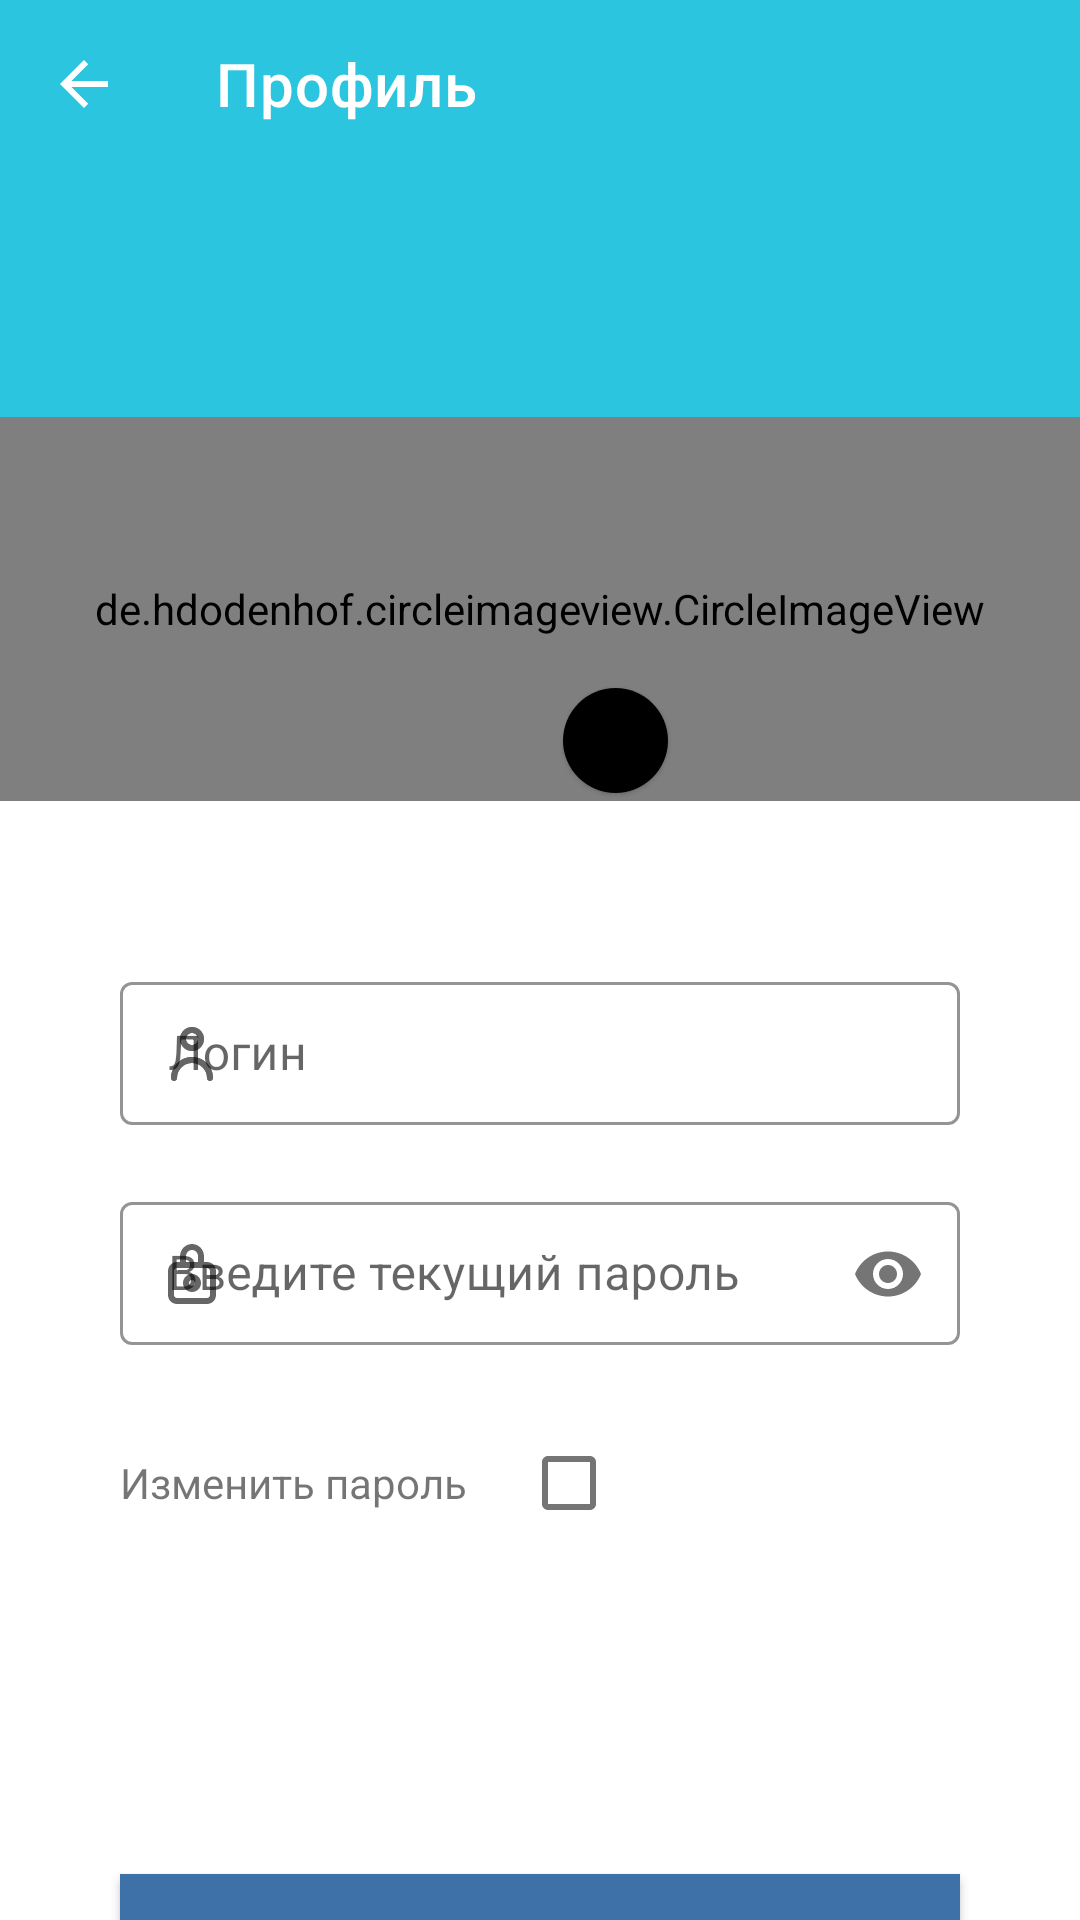

This screen was rendered from an Android layout file. Write that file and the resources it references.
<!-- AndroidManifest.xml: application theme AppTheme -->
<!-- res/layout/fragment_settings.xml -->
<?xml version="1.0" encoding="utf-8"?>
<androidx.constraintlayout.widget.ConstraintLayout xmlns:android="http://schemas.android.com/apk/res/android"
    xmlns:app="http://schemas.android.com/apk/res-auto"
    xmlns:tools="http://schemas.android.com/tools"
    android:layout_width="match_parent"
    android:layout_height="match_parent"
    tools:context=".ui.SettingsFragment">

    <com.google.android.material.appbar.AppBarLayout
        android:id="@+id/appBarLayout"
        android:layout_width="0dp"
        android:layout_height="wrap_content"
        android:theme="@style/ThemeOverlay.AppCompat.Dark.ActionBar"
        app:elevation="@dimen/cardview_default_elevation"
        app:layout_constraintEnd_toEndOf="parent"
        app:layout_constraintStart_toStartOf="parent"
        app:layout_constraintTop_toTopOf="parent">

        <androidx.appcompat.widget.Toolbar
            android:id="@+id/materialup.toolbar"
            style="@style/ToolBarWithNavigationBack"
            android:layout_width="match_parent"
            android:layout_height="?attr/actionBarSize"
            android:background="#2bc5df"
            android:minHeight="?attr/actionBarSize"
            app:titleTextColor="#FFFFFF"
            app:layout_scrollFlags="scroll|enterAlways|snap"
            app:theme="@style/ThemeOverlay.AppCompat.Light"
            app:title="Профиль" />

        <RelativeLayout
            android:layout_width="match_parent"
            android:layout_height="wrap_content"
            android:outlineSpotShadowColor="@color/black">

            <ImageView
                android:id="@+id/editback"
                android:layout_width="match_parent"
                android:layout_height="wrap_content"
                android:scaleType="centerCrop"
                android:src="@drawable/editback" />

            <de.hdodenhof.circleimageview.CircleImageView
                android:id="@+id/setIV"
                android:layout_width="96dp"
                android:layout_height="96dp"
                android:layout_alignTop="@id/editback"
                android:layout_alignBottom="@id/editback"
                android:layout_alignParentStart="true"
                android:layout_alignParentEnd="true"
                android:layout_marginTop="83dp"
                android:layout_marginEnd="0dp"
                android:layout_marginBottom="5dp"
                android:src="@drawable/ava"
                app:civ_border_color="#FFFFFF"
                app:civ_border_width="3dp" />

            <com.google.android.material.floatingactionbutton.FloatingActionButton
                android:id="@+id/btnSetAva"
                android:layout_width="35dp"
                android:layout_height="35dp"
                android:layout_alignTop="@+id/setIV"
                android:layout_alignParentEnd="true"
                android:layout_marginTop="84dp"
                android:layout_marginEnd="131dp"
                android:foregroundGravity="center"
                app:elevation="1dp"
                android:backgroundTint="@color/warningColor"
                app:borderWidth="0dp"
                app:pressedTranslationZ="1dp"
                app:fabCustomSize="35dp"
                android:src="@drawable/icon_camera" />
        </RelativeLayout>

    </com.google.android.material.appbar.AppBarLayout>

    <com.google.android.material.textfield.TextInputLayout
        android:id="@+id/settingsLogin"
        style="@style/Widget.MaterialComponents.TextInputLayout.OutlinedBox.Dense"
        android:layout_width="0dp"
        android:layout_height="wrap_content"
        android:layout_marginStart="40dp"
        android:layout_marginTop="50dp"
        android:layout_marginEnd="40dp"

        app:boxStrokeColor="#1976D2"
        app:hintTextColor="#000000"

        app:layout_constraintEnd_toEndOf="parent"
        app:layout_constraintStart_toStartOf="parent"
        app:layout_constraintTop_toBottomOf="@+id/appBarLayout"
        app:startIconDrawable="@drawable/ic_account">

        <com.google.android.material.textfield.TextInputEditText
            android:id="@+id/Setlogin"
            android:layout_width="match_parent"
            android:layout_height="wrap_content"
            android:hint="Логин"
            android:inputType="text"
            tools:layout_editor_absoluteX="0dp"
            tools:layout_editor_absoluteY="310dp" />
    </com.google.android.material.textfield.TextInputLayout>

    <com.google.android.material.textfield.TextInputLayout
        android:id="@+id/settingsPsw"
        style="@style/Widget.MaterialComponents.TextInputLayout.OutlinedBox.Dense"
        android:layout_width="0dp"
        android:layout_height="wrap_content"
        android:layout_marginStart="40dp"
        android:layout_marginTop="20dp"
        android:layout_marginEnd="40dp"

        app:boxStrokeColor="#1976D2"
        app:hintTextColor="#000000"
        app:layout_constraintEnd_toEndOf="parent"
        app:layout_constraintStart_toStartOf="parent"
        app:layout_constraintTop_toBottomOf="@+id/settingsLogin"
        app:passwordToggleEnabled="true"
        app:startIconDrawable="@drawable/ic_password">

        <com.google.android.material.textfield.TextInputEditText
            android:id="@+id/Setpsw"
            android:layout_width="match_parent"
            android:layout_height="wrap_content"
            android:hint="Введите текущий пароль"
            android:inputType="textPassword"
            tools:layout_editor_absoluteX="0dp"
            tools:layout_editor_absoluteY="310dp" />
    </com.google.android.material.textfield.TextInputLayout>

    <TextView
        android:id="@+id/textView2"
        android:layout_width="wrap_content"
        android:layout_height="wrap_content"

        android:layout_marginTop="36dp"
        android:text="Изменить пароль"
        app:layout_constraintStart_toStartOf="@+id/settingsPsw"
        app:layout_constraintTop_toBottomOf="@+id/settingsPsw" />

    <com.google.android.material.checkbox.MaterialCheckBox
        android:id="@+id/newPswCheckBox"
        android:layout_width="wrap_content"
        android:layout_height="wrap_content"
        android:layout_marginStart="10dp"
        app:layout_constraintBottom_toBottomOf="@+id/textView2"
        app:layout_constraintStart_toEndOf="@+id/textView2"
        app:layout_constraintTop_toTopOf="@+id/textView2" />
    <com.google.android.material.textfield.TextInputLayout
        android:id="@+id/newPsw"
        style="@style/Widget.MaterialComponents.TextInputLayout.OutlinedBox.Dense"
        android:layout_width="0dp"
        android:layout_height="wrap_content"
        android:layout_marginStart="40dp"
        android:layout_marginEnd="40dp"
        android:layout_marginTop="8dp"
        app:boxStrokeColor="#1976D2"
        app:hintTextColor="#000000"
        app:layout_constraintEnd_toEndOf="parent"
        app:layout_constraintStart_toStartOf="parent"
        app:layout_constraintTop_toBottomOf="@+id/newPswCheckBox"
        app:passwordToggleEnabled="true"
        android:visibility="gone"
        app:startIconDrawable="@drawable/ic_password">

        <com.google.android.material.textfield.TextInputEditText
            android:id="@+id/newPswText"
            android:layout_width="match_parent"
            android:layout_height="wrap_content"
            android:hint="Введите новый пароль"
            android:inputType="textPassword"
            tools:layout_editor_absoluteX="0dp"
            tools:layout_editor_absoluteY="310dp" />
    </com.google.android.material.textfield.TextInputLayout>

    <androidx.appcompat.widget.AppCompatButton
        android:id="@+id/btnChange"
        android:layout_width="0dp"
        android:layout_height="51dp"
        android:layout_marginTop="176dp"
        android:background="#3E71A8"
        android:text="Изменить"
        android:textColor="#FFFFFF"
        android:textSize="18sp"
        app:layout_constraintEnd_toEndOf="@+id/settingsPsw"
        app:layout_constraintHorizontal_bias="0.0"
        app:layout_constraintStart_toStartOf="@+id/settingsPsw"
        app:layout_constraintTop_toBottomOf="@+id/settingsPsw" />
    <com.agrawalsuneet.dotsloader.loaders.ZeeLoader
        android:id="@+id/loadingBtnProgress"
        android:layout_width="wrap_content"
        android:layout_height="wrap_content"
        android:visibility="invisible"
        app:layout_constraintEnd_toEndOf="@+id/btnChange"
        app:layout_constraintStart_toStartOf="@+id/btnChange"
        app:layout_constraintTop_toBottomOf="@+id/appBarLayout"
        app:zee_animDuration="300"
        app:zee_distanceMultiplier="4"
        app:zee_dotsRadius="8dp"
        app:zee_firstDotsColor="@color/colorAccent"
        app:zee_secondDotsColor="@color/colorPrimaryDark" />
</androidx.constraintlayout.widget.ConstraintLayout>
<!-- resources referenced by this layout -->
<resources>
  <!-- drawable editback: png bitmap (drawable, 3039 bytes) -->
  <!-- drawable ic_account (drawable-v24) -->
  <vector xmlns:android="http://schemas.android.com/apk/res/android"
      android:width="24dp"
      android:height="24dp"
      android:viewportWidth="24"
      android:viewportHeight="24">
      <path
          android:fillColor="#747474"
          android:fillType="evenOdd"
          android:pathData="M14 7c0-1.1-0.9-2-2-2s-2 0.9-2 2s0.9 2 2 2s2-0.9 2-2zm2 0c0 2.2-1.8 4-4 4S8 9.2 8 7s1.8-4 4-4s4 1.8 4 4zM5 20c0-3.86 3.14-7 7-7s7 3.14 7 7c0 0.55-0.45 1-1 1s-1-0.45-1-1c0-2.76-2.24-5-5-5s-5 2.24-5 5c0 0.55-0.45 1-1 1s-1-0.45-1-1z"/>
      <group>
          <clip-path
              android:pathData="M14 7c0-1.1-0.9-2-2-2s-2 0.9-2 2s0.9 2 2 2s2-0.9 2-2zm2 0c0 2.2-1.8 4-4 4S8 9.2 8 7s1.8-4 4-4s4 1.8 4 4zM5 20c0-3.86 3.14-7 7-7s7 3.14 7 7c0 0.55-0.45 1-1 1s-1-0.45-1-1c0-2.76-2.24-5-5-5s-5 2.24-5 5c0 0.55-0.45 1-1 1s-1-0.45-1-1z"/>
          <group>
              <path
                  android:fillColor="#666666"
                  android:pathData="M0 0h24v24H0z"/>
          </group>
      </group>
  </vector>
  <!-- drawable ic_password (drawable-v24) -->
  <vector xmlns:android="http://schemas.android.com/apk/res/android"
      android:width="16dp"
      android:height="20dp"
      android:viewportWidth="16"
      android:viewportHeight="20">
      <path
          android:pathData="M8,14C7.448,14 7,13.552 7,13C7,12.448 7.448,12 8,12C8.552,12 9,12.448 9,13C9,13.552 8.552,14 8,14ZM8,10C6.346,10 5,11.346 5,13C5,14.654 6.346,16 8,16C9.654,16 11,14.654 11,13C11,11.346 9.654,10 8,10ZM14,17C14,17.552 13.552,18 13,18H3C2.448,18 2,17.552 2,17V9C2,8.448 2.448,8 3,8H4H6H10H12H13C13.552,8 14,8.448 14,9V17ZM6,4.111C6,2.947 6.897,2 8,2C9.103,2 10,2.947 10,4.111V6H6V4.111ZM13,6H12V4.111C12,1.845 10.206,0 8,0C5.794,0 4,1.845 4,4.111V6H3C1.346,6 0,7.346 0,9V17C0,18.654 1.346,20 3,20H13C14.654,20 16,18.654 16,17V9C16,7.346 14.654,6 13,6Z"
          android:fillColor="#666666"
          android:fillType="evenOdd"/>
  </vector>
  <!-- drawable icon_camera (drawable) -->
  <vector android:height="24dp" android:tint="#3853D6"
      android:viewportHeight="24" android:viewportWidth="24"
      android:width="24dp" xmlns:android="http://schemas.android.com/apk/res/android">
      <path android:fillColor="@android:color/white" android:pathData="M12,12m-3.2,0a3.2,3.2 0,1 1,6.4 0a3.2,3.2 0,1 1,-6.4 0"/>
      <path android:fillColor="@android:color/white" android:pathData="M9,2L7.17,4L4,4c-1.1,0 -2,0.9 -2,2v12c0,1.1 0.9,2 2,2h16c1.1,0 2,-0.9 2,-2L22,6c0,-1.1 -0.9,-2 -2,-2h-3.17L15,2L9,2zM12,17c-2.76,0 -5,-2.24 -5,-5s2.24,-5 5,-5 5,2.24 5,5 -2.24,5 -5,5z"/>
  </vector>
  <style name="ToolBarWithNavigationBack">
          <item name="navigationIcon">@drawable/abc_ic_ab_back_material</item>
      </style>
  <style name="AppTheme" parent="Theme.MaterialComponents.DayNight.NoActionBar">
          
          <item name="colorPrimary">#495CBD</item>
          <item name="colorPrimaryDark">#D9D4E4</item>
          <item name="colorAccent">@color/colorAccent</item>
      </style>
  <!-- not gathered from this repository: default colours our renderer supplied (Android Studio template values) -->
  <color name="black">#FF000000</color>
  <color name="colorPrimaryDark">#FF3700B3</color>
  <color name="colorAccent">#FF03DAC5</color>
</resources>
